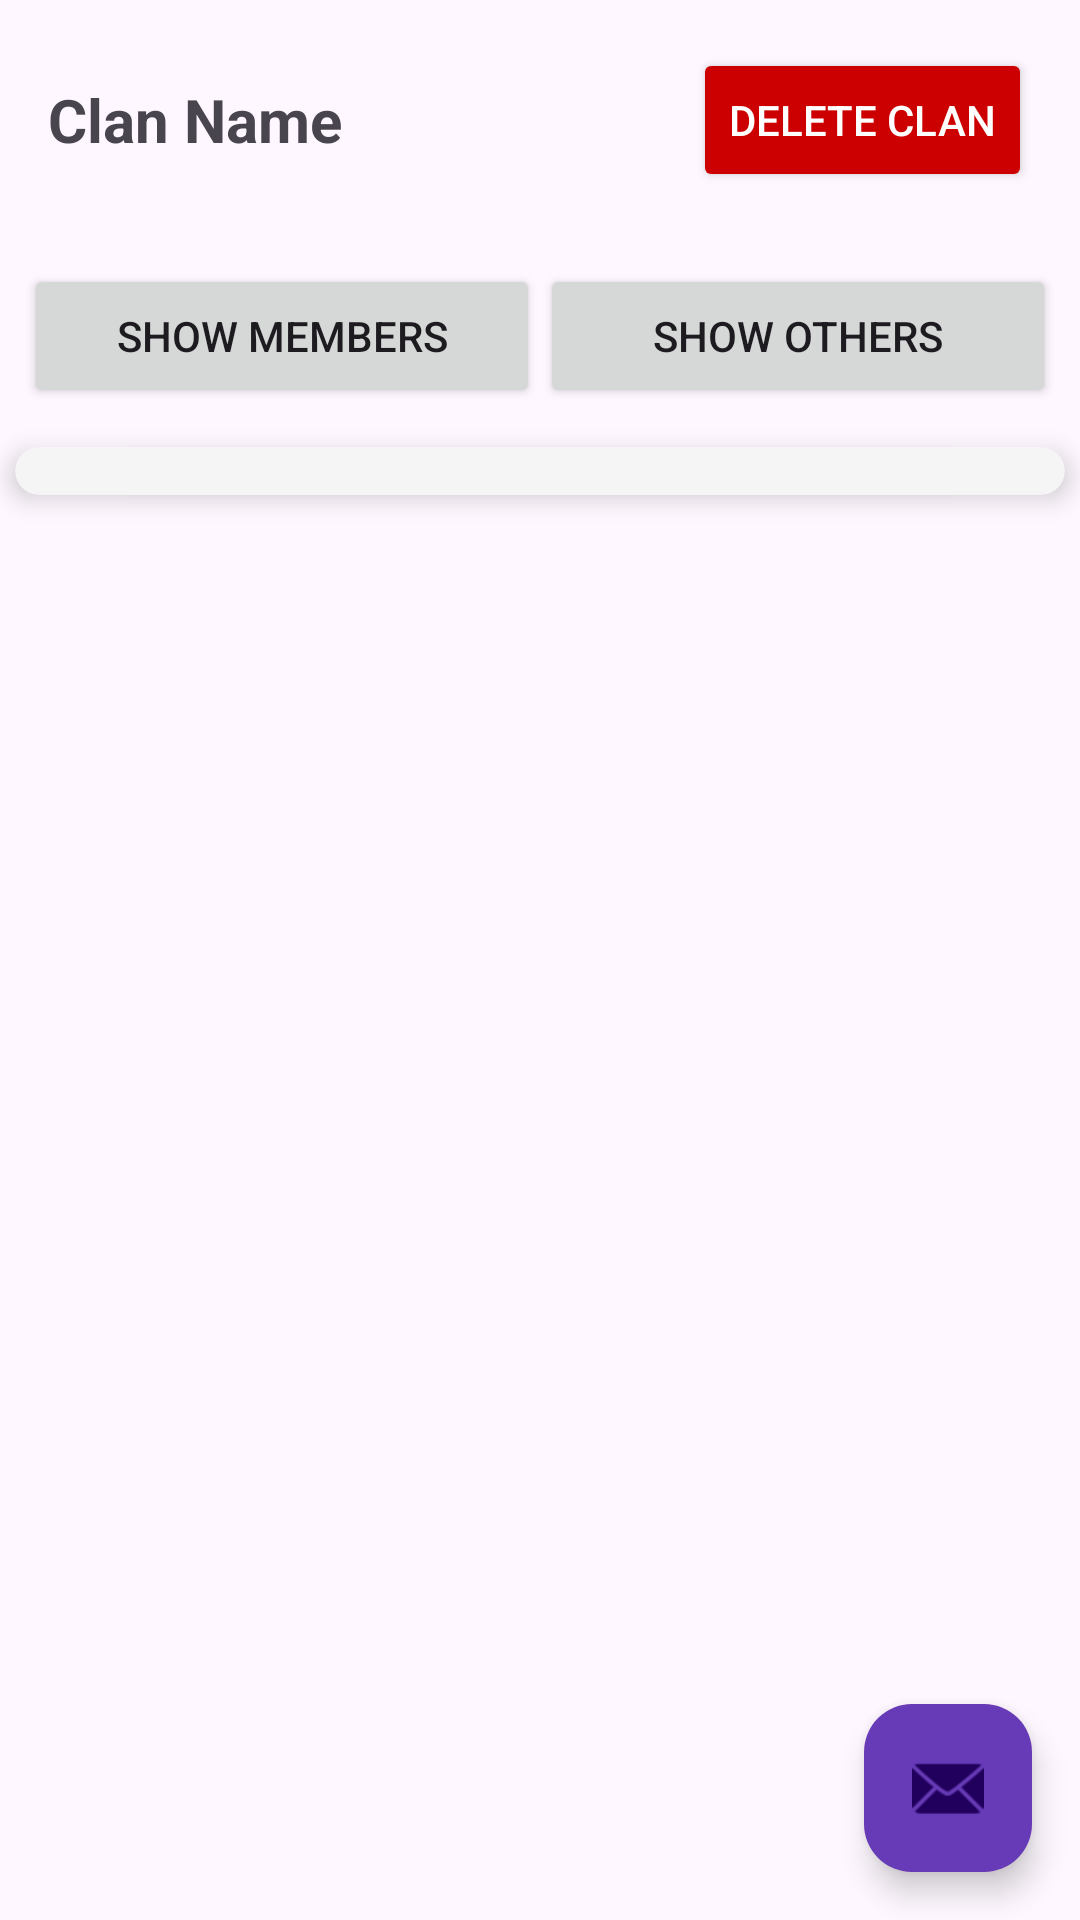

Android layout source for this screen:
<!-- AndroidManifest.xml: application theme Theme.RPGgame -->
<!-- res/layout/activity_clan_leader.xml -->
<RelativeLayout xmlns:android="http://schemas.android.com/apk/res/android"
    xmlns:app="http://schemas.android.com/apk/res-auto"
    android:layout_width="match_parent"
    android:layout_height="match_parent">

    
    <LinearLayout
        android:id="@+id/clanHeader"
        android:layout_width="match_parent"
        android:layout_height="wrap_content"
        android:orientation="horizontal"
        android:padding="16dp"
        android:gravity="center_vertical">

        <TextView
            android:id="@+id/clanNameText"
            android:layout_width="0dp"
            android:layout_weight="1"
            android:layout_height="wrap_content"
            android:text="Clan Name"
            android:textSize="20sp"
            android:textStyle="bold" />

        <Button
            android:id="@+id/deleteClanButton"
            android:layout_width="wrap_content"
            android:layout_height="wrap_content"
            android:text="Delete Clan"
            android:backgroundTint="@android:color/holo_red_dark"
            android:textColor="@android:color/white" />
    </LinearLayout>

    
    <LinearLayout
        android:id="@+id/filterOptions"
        android:layout_width="match_parent"
        android:layout_height="wrap_content"
        android:layout_below="@id/clanHeader"
        android:orientation="horizontal"
        android:padding="8dp">

        <Button
            android:id="@+id/showMembersButton"
            android:layout_width="0dp"
            android:layout_weight="1"
            android:layout_height="wrap_content"
            android:text="Show Members" />

        <Button
            android:id="@+id/showOthersButton"
            android:layout_width="0dp"
            android:layout_weight="1"
            android:layout_height="wrap_content"
            android:text="Show Others" />
    </LinearLayout>

    
    <androidx.cardview.widget.CardView
        xmlns:card="http://schemas.android.com/apk/res-auto"
        android:layout_width="match_parent"
        android:layout_height="wrap_content"
        android:layout_below="@id/filterOptions"
        android:layout_margin="5dp"
        android:padding="10dp"
        card:cardCornerRadius="10dp"
        card:cardElevation="5dp"
        card:cardBackgroundColor="#F5F5F5">

        <androidx.recyclerview.widget.RecyclerView
            android:id="@+id/friendsRecyclerView"
            android:layout_width="match_parent"
            android:layout_height="match_parent"
            android:padding="8dp" />

    </androidx.cardview.widget.CardView>

    
    <com.google.android.material.floatingactionbutton.FloatingActionButton
        android:id="@+id/chatFab"
        android:layout_width="wrap_content"
        android:layout_height="wrap_content"
        android:src="@android:drawable/ic_dialog_email"
        app:fabSize="normal"
        app:backgroundTint="@color/my_secondary"
        android:layout_alignParentEnd="true"
        android:layout_alignParentBottom="true"
        android:layout_margin="16dp" />

</RelativeLayout>
<!-- resources referenced by this layout -->
<resources>
  <color name="my_secondary">#673AB7</color>
  <style name="Theme.RPGgame" parent="Base.Theme.RPGgame" />
  <style name="Base.Theme.RPGgame" parent="Theme.Material3.DayNight.NoActionBar">
          
          
      </style>
</resources>
